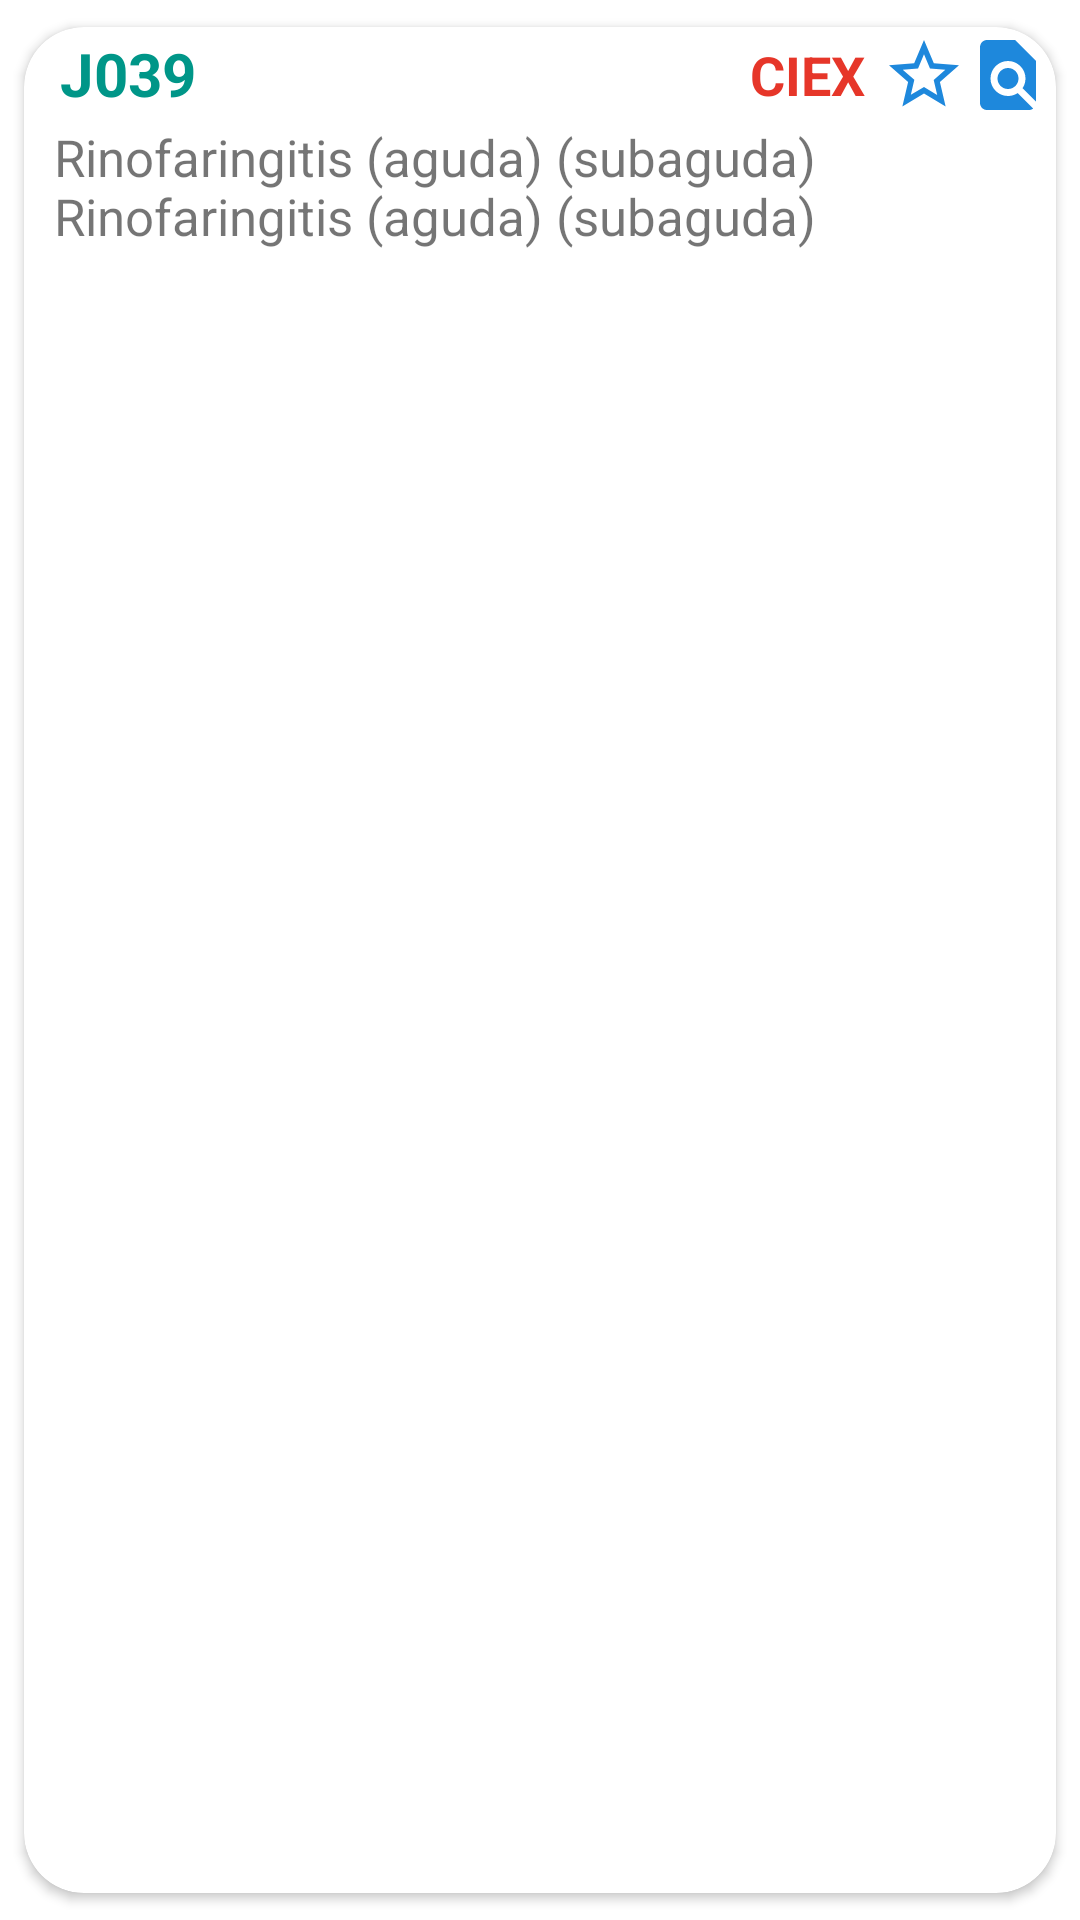

Produce the Android XML layout that renders to this screen, including the resource entries it uses.
<!-- AndroidManifest.xml: application theme Theme.CIE10PROCE -->
<!-- res/layout/list_element.xml -->
<?xml version="1.0" encoding="utf-8"?>
<androidx.cardview.widget.CardView

    xmlns:android="http://schemas.android.com/apk/res/android"
    xmlns:app="http://schemas.android.com/apk/res-auto"
    android:id="@+id/cv"
    android:layout_height="wrap_content"
    android:layout_width="match_parent"
    android:animateLayoutChanges="true"
    app:cardCornerRadius="20dp"
    app:cardElevation="2dp"
    app:cardUseCompatPadding="true"

    >

    <LinearLayout
        android:layout_height="wrap_content"
         android:layout_width="match_parent"
        android:animateLayoutChanges="true"
        android:orientation="vertical"


        >
        <RelativeLayout
            android:layout_width="match_parent"
            android:layout_height="wrap_content"
            android:orientation="horizontal"
            android:padding="2dp"

            >
            <TextView
                android:id="@+id/txtcodigo"
                android:layout_width="wrap_content"
                android:layout_height="wrap_content"
                android:text="J039"
                android:textSize="@dimen/sizecodigo"
                android:textStyle="bold"
                android:textColor="@color/cabcolor"
                android:layout_alignParentStart="true"
                android:paddingLeft="10dp"
                android:paddingRight="10dp"
                >

            </TextView>

            <LinearLayout
                android:id="@+id/imgopciones"
                android:layout_width="wrap_content"
                android:layout_height="wrap_content"
                android:layout_alignParentEnd="true"

                android:orientation="horizontal">
                <TextView
                    android:id="@+id/txttip"
                    android:layout_width="50dp"
                    android:layout_height="@dimen/tmiconcie"
                    android:text="CIEX"
                    android:textColor="@color/red"
                    android:textSize="@dimen/stxttipo"
                    android:textStyle="bold"
                    android:textAlignment="center"
                    android:gravity="center"
                    android:layout_alignParentStart="true"
                    >

                </TextView>


                <ImageView
                    android:id="@+id/iconfavorite"
                    android:layout_width="@dimen/tmiconcie"
                    android:layout_height="@dimen/tmiconcie"
                    android:src="@drawable/ic_baseline_star_border_24"
                   >

                </ImageView>
                <ImageView
                    android:id="@+id/iconview3"
                    android:layout_width="@dimen/tmiconcie"
                    android:layout_height="@dimen/tmiconcie"
                    android:src="@drawable/ic_baseline_find_in_page_24"
                    >

                </ImageView>

            </LinearLayout>

        </RelativeLayout>

        <RelativeLayout
            android:layout_width="match_parent"
            android:layout_height="60dp"
            android:orientation="vertical"
            >
            <TextView
                android:id="@+id/txtciedescrip"
                android:layout_width="match_parent"
                android:layout_height="wrap_content"
                android:text="Rinofaringitis (aguda) (subaguda) Rinofaringitis (aguda) (subaguda)"
                android:textSize="@dimen/sizedescripcioncod"

                android:layout_alignParentStart="true"
                android:paddingLeft="10dp"
                android:paddingRight="10dp"
                >

            </TextView>


        </RelativeLayout>



    </LinearLayout>


</androidx.cardview.widget.CardView>
<!-- resources referenced by this layout -->
<resources>
  <color name="cabcolor">#009688</color>
  <color name="red">#E63629</color>
  <dimen name="sizecodigo">20dp</dimen>
  <dimen name="sizedescripcioncod">17dp</dimen>
  <dimen name="stxttipo">18dp</dimen>
  <dimen name="tmiconcie">28dp</dimen>
  <!-- drawable ic_baseline_find_in_page_24 (drawable) -->
  <vector android:height="24dp" android:tint="#1E88DC"
      android:viewportHeight="24" android:viewportWidth="24"
      android:width="24dp" xmlns:android="http://schemas.android.com/apk/res/android">
      <path android:fillColor="@android:color/white" android:pathData="M20,19.59V8l-6,-6H6c-1.1,0 -1.99,0.9 -1.99,2L4,20c0,1.1 0.89,2 1.99,2H18c0.45,0 0.85,-0.15 1.19,-0.4l-4.43,-4.43c-0.8,0.52 -1.74,0.83 -2.76,0.83 -2.76,0 -5,-2.24 -5,-5s2.24,-5 5,-5 5,2.24 5,5c0,1.02 -0.31,1.96 -0.83,2.75L20,19.59zM9,13c0,1.66 1.34,3 3,3s3,-1.34 3,-3 -1.34,-3 -3,-3 -3,1.34 -3,3z"/>
  </vector>
  <!-- drawable ic_baseline_star_border_24 (drawable) -->
  <vector android:height="24dp" android:tint="#1E88DC"
      android:viewportHeight="24" android:viewportWidth="24"
      android:width="24dp" xmlns:android="http://schemas.android.com/apk/res/android">
      <path android:fillColor="@android:color/white" android:pathData="M22,9.24l-7.19,-0.62L12,2 9.19,8.63 2,9.24l5.46,4.73L5.82,21 12,17.27 18.18,21l-1.63,-7.03L22,9.24zM12,15.4l-3.76,2.27 1,-4.28 -3.32,-2.88 4.38,-0.38L12,6.1l1.71,4.04 4.38,0.38 -3.32,2.88 1,4.28L12,15.4z"/>
  </vector>
  <style name="Theme.CIE10PROCE" parent="Theme.MaterialComponents.DayNight.DarkActionBar">
          
          <item name="colorPrimary">@color/purple_500</item>
          <item name="colorPrimaryVariant">@color/purple_700</item>
          <item name="colorOnPrimary">@color/white</item>
          
          <item name="colorSecondary">@color/teal_200</item>
          <item name="colorSecondaryVariant">@color/teal_700</item>
          <item name="colorOnSecondary">@color/black</item>
          
          <item name="android:statusBarColor">?attr/colorPrimaryVariant</item>
          
      </style>
  <color name="purple_500">#FF6200EE</color>
  <color name="purple_700">#FF3700B3</color>
  <color name="white">#FFFFFFFF</color>
  <color name="teal_200">#FF03DAC5</color>
  <color name="teal_700">#FF018786</color>
  <color name="black">#FF000000</color>
</resources>
